Labelled photos from "cleaned_dataset", an image-classification folder in adityalaxkar123/ai_skin_disease_detection_model. The possible labels are: acne rosacea, eczema, melanoma.

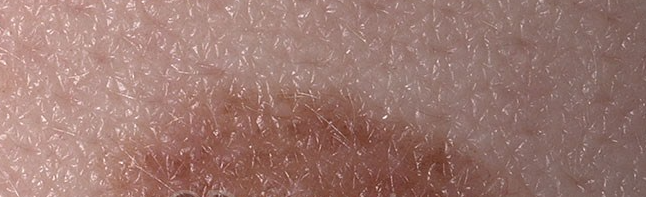
Label: melanoma

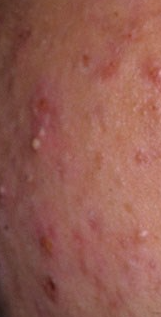
Label: acne rosacea

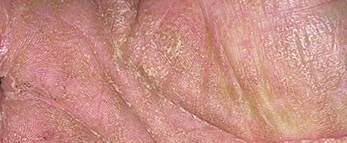
Label: eczema

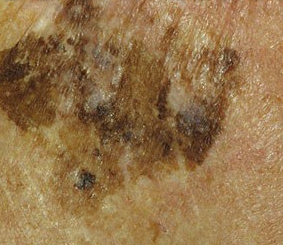
Label: melanoma

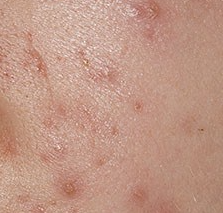
Label: acne rosacea

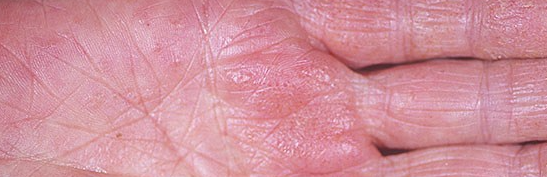
Label: eczema
